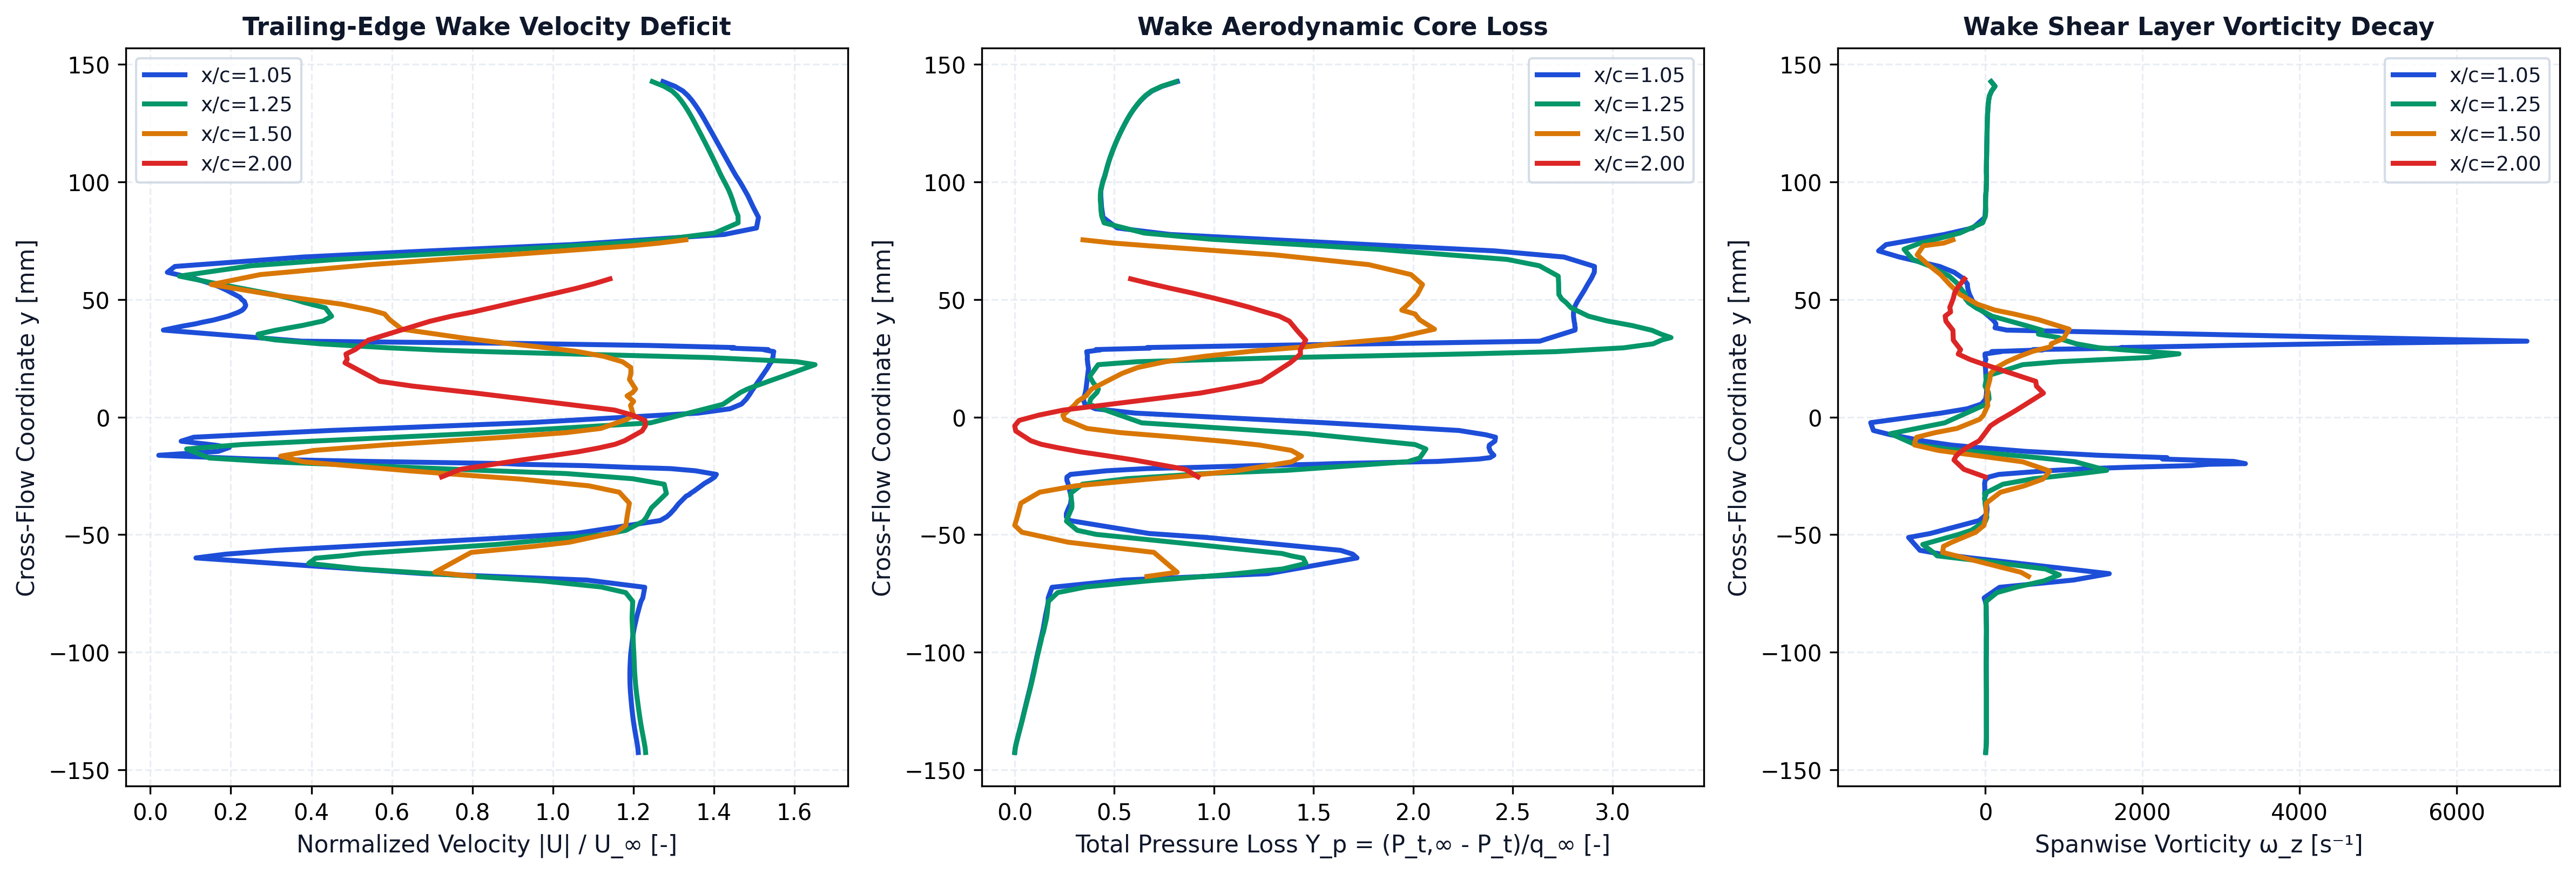

Values plotted in this chart, from the file beside it:
station_x_c, station_label, x, y, u, v, u_mag, u_deficit, vorticity, total_pressure, total_pressure_loss, temperature
1.05, x/c=1.05, 0.1053, -0.1427, 12.12, -0.01112, 12.12, 0, 2.894, 98.87, -0.6141, 293.2
1.05, x/c=1.05, 0.1053, -0.1407, 12.11, -0.03462, 12.11, 0, 8.048, 98.7, -0.6114, 293.2
1.05, x/c=1.05, 0.1052, -0.1387, 12.09, -0.05753, 12.09, 0, 11.1, 98.39, -0.6064, 293.3
1.05, x/c=1.05, 0.1052, -0.1367, 12.07, -0.08055, 12.07, 0, 12.3, 98.04, -0.6007, 293.3
1.05, x/c=1.05, 0.1052, -0.1347, 12.05, -0.1034, 12.05, 0, 12.63, 97.67, -0.5946, 293.3
1.05, x/c=1.05, 0.1052, -0.1327, 12.03, -0.1262, 12.03, 0, 12.45, 97.3, -0.5886, 293.3
1.05, x/c=1.05, 0.1052, -0.1308, 12.01, -0.1492, 12.01, 0, 12.45, 96.93, -0.5826, 293.3
1.05, x/c=1.05, 0.1052, -0.1288, 11.99, -0.1718, 12, 0, 12.18, 96.57, -0.5766, 293.3
1.05, x/c=1.05, 0.1051, -0.1268, 11.98, -0.1942, 11.98, 0, 11.72, 96.22, -0.571, 293.3
1.05, x/c=1.05, 0.1051, -0.1248, 11.97, -0.2164, 11.97, 0, 11.79, 95.88, -0.5654, 293.3
1.05, x/c=1.05, 0.1051, -0.1228, 11.95, -0.2387, 11.96, 0, 11.91, 95.53, -0.5597, 293.3
1.05, x/c=1.05, 0.1051, -0.1209, 11.94, -0.2606, 11.95, 0, 11.98, 95.19, -0.5541, 293.3
1.05, x/c=1.05, 0.105, -0.1189, 11.93, -0.2825, 11.94, 0, 12.33, 94.84, -0.5484, 293.3
1.05, x/c=1.05, 0.105, -0.1169, 11.92, -0.3039, 11.93, 0, 12.23, 94.48, -0.5425, 293.3
1.05, x/c=1.05, 0.105, -0.1149, 11.91, -0.3247, 11.92, 0, 11.65, 94.13, -0.5368, 293.3
1.05, x/c=1.05, 0.1049, -0.113, 11.91, -0.3454, 11.91, 0, 11.32, 93.8, -0.5314, 293.3
1.05, x/c=1.05, 0.1049, -0.111, 11.91, -0.366, 11.91, 0, 11.14, 93.48, -0.5262, 293.3
1.05, x/c=1.05, 0.1048, -0.109, 11.91, -0.386, 11.91, 0, 10.93, 93.16, -0.521, 293.3
1.05, x/c=1.05, 0.1048, -0.1071, 11.91, -0.4054, 11.91, 0, 10.6, 92.85, -0.5159, 293.3
1.05, x/c=1.05, 0.1047, -0.1051, 11.91, -0.425, 11.92, 0, 10.38, 92.55, -0.511, 293.3
1.05, x/c=1.05, 0.1046, -0.1031, 11.92, -0.4437, 11.93, 0, 10.81, 92.25, -0.5062, 293.3
1.05, x/c=1.05, 0.1044, -0.101, 11.92, -0.4628, 11.93, 0, 11.85, 91.92, -0.5008, 293.3
1.05, x/c=1.05, 0.1054, -0.09326, 11.97, -0.498, 11.99, 0, 12.14, 90.63, -0.4796, 293.3
1.05, x/c=1.05, 0.1055, -0.08993, 12.01, -0.5074, 12.02, 0, 13.3, 90.1, -0.471, 293.3
1.05, x/c=1.05, 0.1049, -0.08448, 12.08, -0.5174, 12.09, 0, 11.35, 89.41, -0.4598, 293.3
1.05, x/c=1.05, 0.1048, -0.08043, 12.14, -0.5007, 12.15, 0, 9.741, 88.81, -0.4499, 293.3
1.05, x/c=1.05, 0.1054, -0.07839, 12.18, -0.4627, 12.19, 0, -0.3135, 88.56, -0.4458, 293.3
1.05, x/c=1.05, 0.105, -0.0769, 12.22, -0.467, 12.23, 0, -16.21, 88.57, -0.446, 293.3
1.05, x/c=1.05, 0.1054, -0.0724, 12.28, -0.3451, 12.28, 0, 180, 87.4, -0.4269, 293.3
1.05, x/c=1.05, 0.1051, -0.06932, 10.84, -0.04164, 10.84, 0, 1120, 65.58, -0.07063, 293.2
1.05, x/c=1.05, 0.1053, -0.06661, 6.801, 0.1465, 6.802, 3.198, 1577, 21.06, 0.6561, 293.1
1.05, x/c=1.05, 0.1046, -0.05991, 1.025, -0.4799, 1.132, 8.868, -181.9, -6.353, 1.104, 292.9
1.05, x/c=1.05, 0.1049, -0.05831, 1.7, -0.7922, 1.876, 8.124, -557.8, -5.032, 1.082, 292.9
1.05, x/c=1.05, 0.1052, -0.05668, 2.918, -1.124, 3.127, 6.873, -833, -1.306, 1.021, 292.9
1.05, x/c=1.05, 0.1048, -0.05121, 8.708, -2.232, 8.99, 1.01, -978.6, 39.75, 0.3511, 293.1
1.05, x/c=1.05, 0.1053, -0.04952, 10.27, -2.462, 10.56, 0, -703.1, 57.51, 0.06111, 293.1
1.05, x/c=1.05, 0.1047, -0.04402, 12.36, -2.749, 12.66, 0, -80.79, 81.95, -0.338, 293.2
1.05, x/c=1.05, 0.1051, -0.04243, 12.54, -2.72, 12.83, 0, -21.75, 83, -0.3551, 293.2
1.05, x/c=1.05, 0.1054, -0.04107, 12.63, -2.691, 12.92, 0, 16.32, 83, -0.3551, 293.2
1.05, x/c=1.05, 0.1049, -0.03915, 12.74, -2.684, 13.02, 0, 21.66, 82.46, -0.3463, 293.2
1.05, x/c=1.05, 0.1048, -0.0369, 12.85, -2.655, 13.12, 0, 14.11, 81.7, -0.3339, 293.2
1.05, x/c=1.05, 0.1048, -0.03466, 12.99, -2.613, 13.25, 0, -12.52, 81.49, -0.3305, 293.2
1.05, x/c=1.05, 0.1055, -0.03362, 13.06, -2.559, 13.31, 0, -2.733, 81.55, -0.3314, 293.2
1.05, x/c=1.05, 0.1045, -0.03293, 13.13, -2.639, 13.39, 0, 6.591, 81.65, -0.3331, 293.2
1.05, x/c=1.05, 0.1055, -0.03248, 13.17, -2.555, 13.42, 0, -10.78, 81.74, -0.3346, 293.2
1.05, x/c=1.05, 0.105, -0.03142, 13.26, -2.585, 13.51, 0, -6.799, 81.95, -0.3379, 293.2
1.05, x/c=1.05, 0.1055, -0.02818, 13.54, -2.518, 13.77, 0, -10.52, 82.5, -0.347, 293.1
1.05, x/c=1.05, 0.1055, -0.02676, 13.69, -2.503, 13.91, 0, -2.184, 82.86, -0.3528, 293.1
1.05, x/c=1.05, 0.1053, -0.02551, 13.79, -2.513, 14.02, 0, 42.8, 82.82, -0.3522, 293.1
1.05, x/c=1.05, 0.1048, -0.02438, 13.83, -2.521, 14.06, 0, 171, 81.7, -0.3338, 293.1
1.05, x/c=1.05, 0.1053, -0.02284, 13.35, -2.263, 13.54, 0, 781.1, 70.66, -0.1536, 293.1
1.05, x/c=1.05, 0.1047, -0.02192, 12.74, -2.15, 12.92, 0, 1303, 58.36, 0.04725, 293.1
1.05, x/c=1.05, 0.1056, -0.02136, 11.72, -1.824, 11.86, 0, 1815, 42.23, 0.3105, 293.1
1.05, x/c=1.05, 0.105, -0.02065, 10.65, -1.667, 10.78, 0, 2619, 25.38, 0.5857, 293
1.05, x/c=1.05, 0.1056, -0.02008, 9.065, -1.25, 9.151, 0.8492, 2847, 6.221, 0.8984, 293
1.05, x/c=1.05, 0.1046, -0.0198, 8.762, -1.306, 8.859, 1.141, 3310, 0.5891, 0.9904, 292.9
1.05, x/c=1.05, 0.1049, -0.01886, 5.369, -0.588, 5.401, 4.599, 3162, -31.21, 1.51, 292.8
1.05, x/c=1.05, 0.1055, -0.01784, 2.555, -0.2599, 2.568, 7.432, 2253, -43.85, 1.716, 292.6
1.05, x/c=1.05, 0.1044, -0.01726, 1.68, -0.1319, 1.685, 8.315, 2313, -47.22, 1.771, 292.6
1.05, x/c=1.05, 0.1052, -0.01625, -0.2087, -0.008271, 0.2088, 9.791, 1436, -48.42, 1.79, 292.5
... 289 more rows
